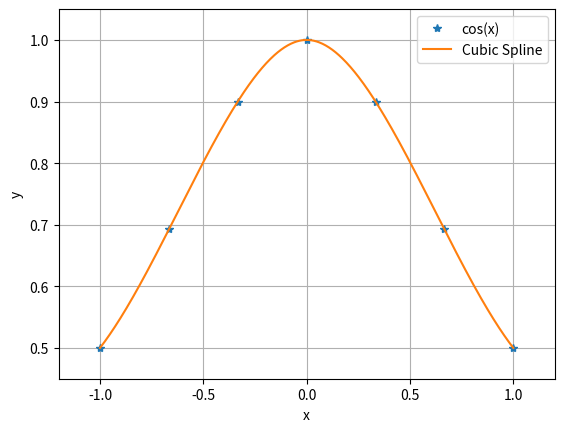

This chart was generated by the following Python code:
import numpy as np
from matplotlib import pyplot as plt 
from scipy import interpolate

def lorentz(x):
    return 1/(1+x**2)

x = np.linspace(-1,1,7)
y = lorentz(x)

x_spline = np.linspace(x[0],x[-1],501)
cs       = interpolate.splrep(x,y)
y_spline = interpolate.splev(x_spline,cs)
print('The rms error is:', np.std(lorentz(x_spline)-y_spline))


plt.plot(x,y,'*', label='cos(x)')
plt.plot(x_spline,y_spline, label='Cubic Spline')
plt.xlabel('x')
plt.ylabel('y')
plt.margins(0.1,0.1)
plt.grid()
plt.legend(loc="best")
plt.savefig('Problem_2_Lorentz_CubicSpline.pdf')
plt.show()